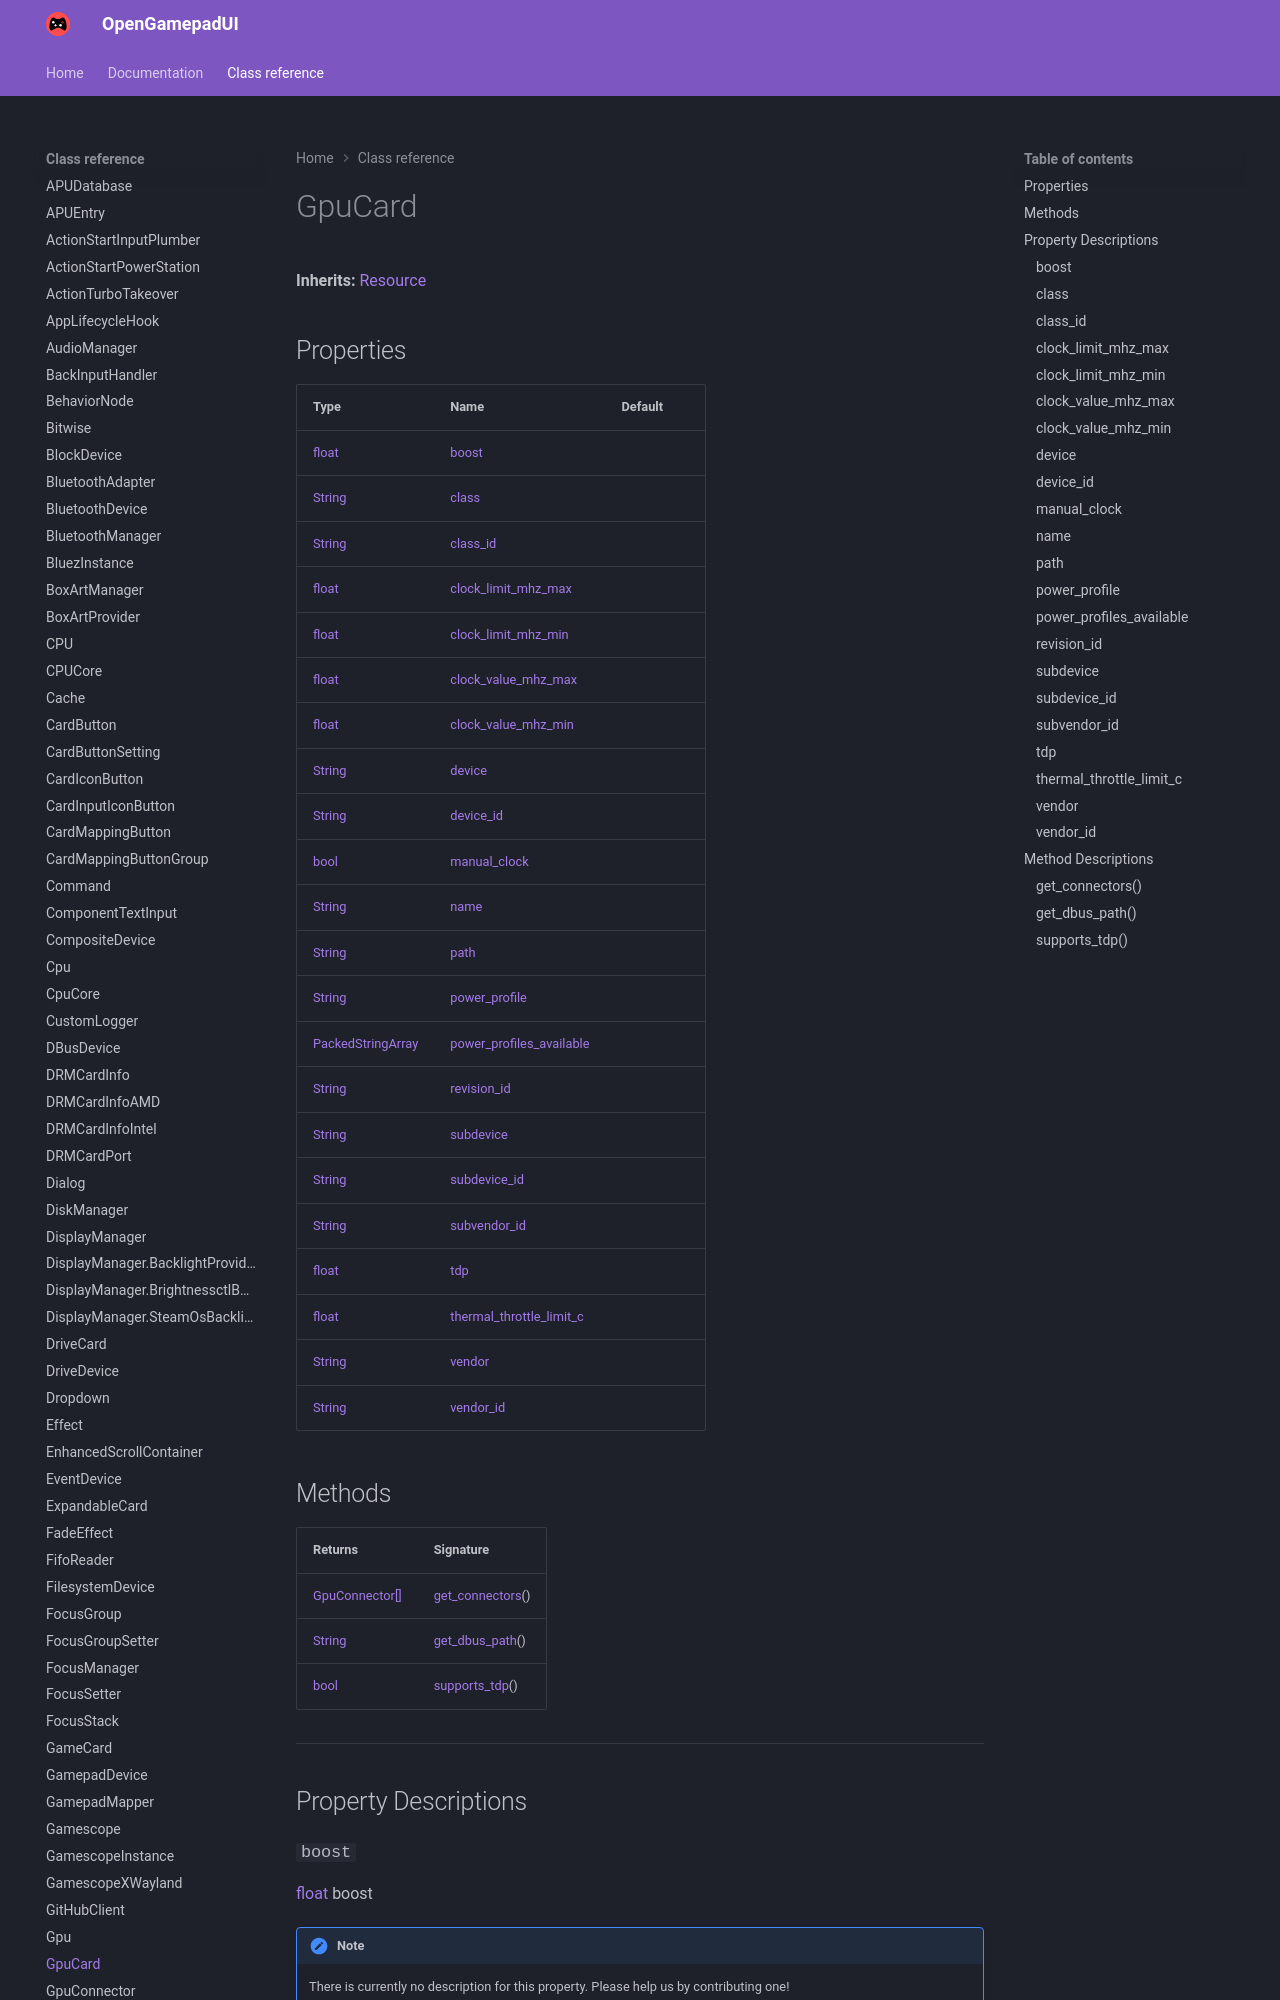

repository: ShadowBlip/OpenGamepadUI · page: class-reference/GpuCard/index.html · generator: mkdocs

# GpuCard

**Inherits:** [Resource](https://docs.godotengine.org/en/stable/classes/class_resource.html)


## Properties

| Type | Name | Default |
| ---- | ---- | ------- |
| [float](https://docs.godotengine.org/en/stable/classes/class_float.html) | [boost](./#boost) |  |
| [String](https://docs.godotengine.org/en/stable/classes/class_string.html) | [class](./#class) |  |
| [String](https://docs.godotengine.org/en/stable/classes/class_string.html) | [class_id](./#class_id) |  |
| [float](https://docs.godotengine.org/en/stable/classes/class_float.html) | [clock_limit_mhz_max](./#clock_limit_mhz_max) |  |
| [float](https://docs.godotengine.org/en/stable/classes/class_float.html) | [clock_limit_mhz_min](./#clock_limit_mhz_min) |  |
| [float](https://docs.godotengine.org/en/stable/classes/class_float.html) | [clock_value_mhz_max](./#clock_value_mhz_max) |  |
| [float](https://docs.godotengine.org/en/stable/classes/class_float.html) | [clock_value_mhz_min](./#clock_value_mhz_min) |  |
| [String](https://docs.godotengine.org/en/stable/classes/class_string.html) | [device](./#device) |  |
| [String](https://docs.godotengine.org/en/stable/classes/class_string.html) | [device_id](./#device_id) |  |
| [bool](https://docs.godotengine.org/en/stable/classes/class_bool.html) | [manual_clock](./#manual_clock) |  |
| [String](https://docs.godotengine.org/en/stable/classes/class_string.html) | [name](./#name) |  |
| [String](https://docs.godotengine.org/en/stable/classes/class_string.html) | [path](./#path) |  |
| [String](https://docs.godotengine.org/en/stable/classes/class_string.html) | [power_profile](./#power_profile) |  |
| [PackedStringArray](https://docs.godotengine.org/en/stable/classes/class_packedstringarray.html) | [power_profiles_available](./#power_profiles_available) |  |
| [String](https://docs.godotengine.org/en/stable/classes/class_string.html) | [revision_id](./#revision_id) |  |
| [String](https://docs.godotengine.org/en/stable/classes/class_string.html) | [subdevice](./#subdevice) |  |
| [String](https://docs.godotengine.org/en/stable/classes/class_string.html) | [subdevice_id](./#subdevice_id) |  |
| [String](https://docs.godotengine.org/en/stable/classes/class_string.html) | [subvendor_id](./#subvendor_id) |  |
| [float](https://docs.godotengine.org/en/stable/classes/class_float.html) |
